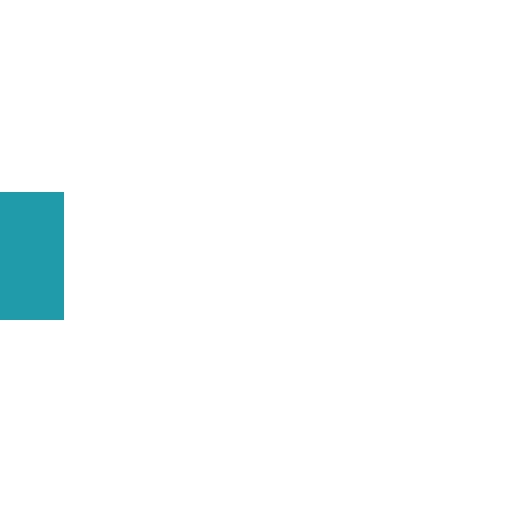
t = 0.00 s
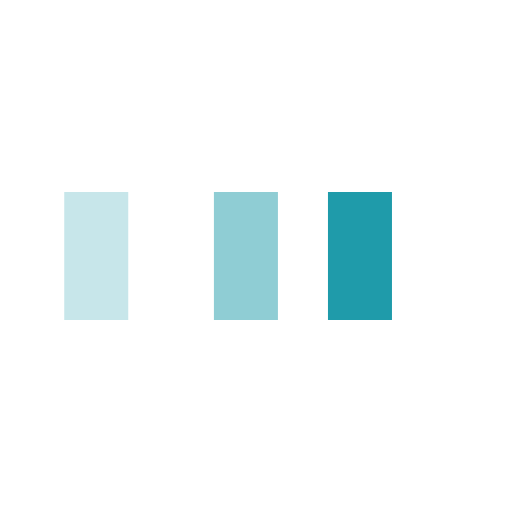
t = 0.25 s
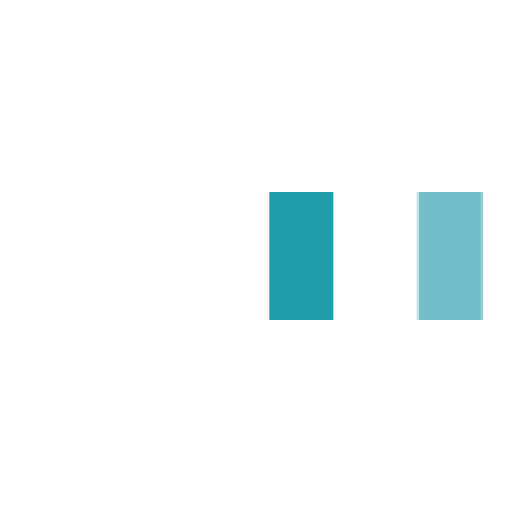
t = 0.58 s
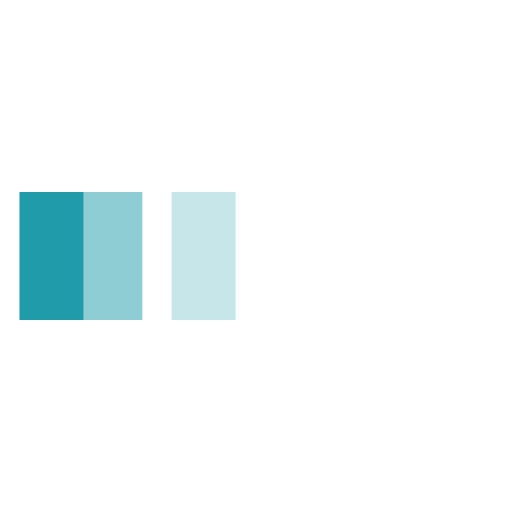
t = 0.85 s
t = 1.13 s: frame unchanged from t = 0.00 s, image omitted
t = 1.45 s: frame unchanged from t = 0.00 s, image omitted

The animated SVG that drew these frames (rendered in a browser with its animation timeline set to each time). Animation: 3 SMIL elements (animateTransform=3); one cycle of 1.70 s, repeats indefinitely.

<svg xmlns="http://www.w3.org/2000/svg" viewBox="0 0 32 32" width="32" height="32" fill="#1f9baa">
  <path transform="translate(0 0)" d="M0 12 V20 H4 V12z">
    <animateTransform attributeName="transform" type="translate" values="0 0; 28 0; 0 0; 0 0" dur="1.5s" begin="0" repeatCount="indefinite" keytimes="0;0.3;0.6;1" keySplines="0.2 0.2 0.4 0.8;0.2 0.2 0.4 0.8;0.2 0.2 0.4 0.8" calcMode="spline" />
  </path>
  <path opacity="0.5" transform="translate(0 0)" d="M0 12 V20 H4 V12z">
    <animateTransform attributeName="transform" type="translate" values="0 0; 28 0; 0 0; 0 0" dur="1.5s" begin="0.1s" repeatCount="indefinite" keytimes="0;0.3;0.6;1" keySplines="0.2 0.2 0.4 0.8;0.2 0.2 0.4 0.8;0.2 0.2 0.4 0.8" calcMode="spline" />
  </path>
  <path opacity="0.25" transform="translate(0 0)" d="M0 12 V20 H4 V12z">
    <animateTransform attributeName="transform" type="translate" values="0 0; 28 0; 0 0; 0 0" dur="1.5s" begin="0.2s" repeatCount="indefinite" keytimes="0;0.3;0.6;1" keySplines="0.2 0.2 0.4 0.8;0.2 0.2 0.4 0.8;0.2 0.2 0.4 0.8" calcMode="spline" />
  </path>
</svg>
